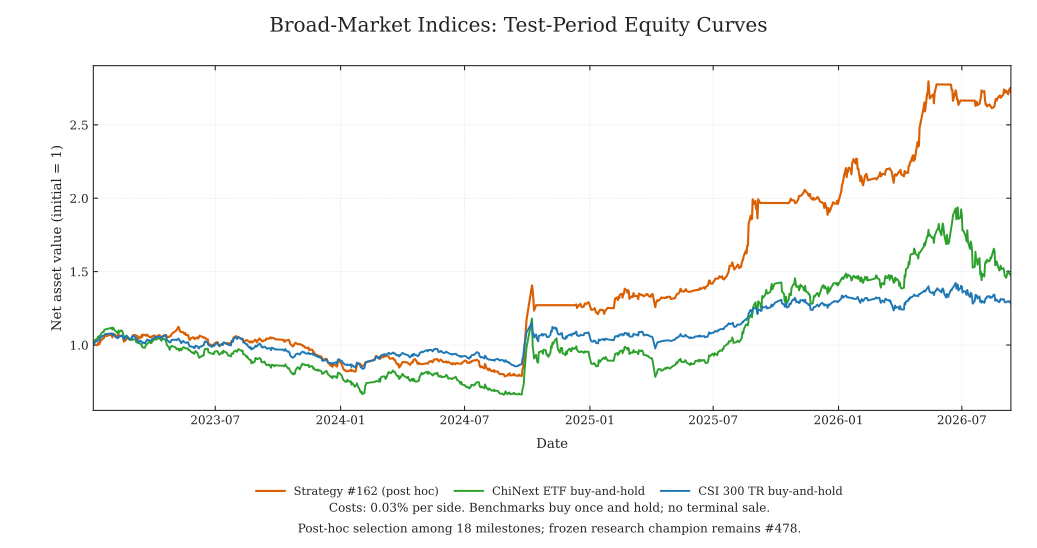

The table this chart was drawn from, first rows:
date, strategy_equity, chinext_equity, csi300_equity
2023-01-03, 1.0, 1.0, 1.0
2023-01-04, 1.0, 0.9997, 0.9997
2023-01-05, 1.0, 1.027, 1.019
2023-01-06, 1.0, 1.036, 1.022
2023-01-09, 0.9997, 1.043, 1.031
2023-01-10, 1.015, 1.059, 1.032
2023-01-11, 1.004, 1.047, 1.03
2023-01-12, 1.007, 1.051, 1.032
2023-01-13, 1.022, 1.066, 1.046
2023-01-16, 1.041, 1.086, 1.063
2023-01-17, 1.044, 1.089, 1.063
2023-01-18, 1.043, 1.088, 1.061
2023-01-19, 1.055, 1.101, 1.067
2023-01-20, 1.06, 1.106, 1.074
2023-01-30, 1.07, 1.117, 1.079
2023-01-31, 1.052, 1.106, 1.068
2023-02-01, 1.065, 1.119, 1.078
2023-02-02, 1.07, 1.113, 1.074
2023-02-03, 1.073, 1.102, 1.064
2023-02-06, 1.063, 1.088, 1.05
2023-02-07, 1.058, 1.085, 1.051
2023-02-08, 1.049, 1.079, 1.047
2023-02-09, 1.076, 1.099, 1.061
2023-02-10, 1.063, 1.087, 1.055
2023-02-13, 1.062, 1.1, 1.064
2023-02-14, 1.061, 1.098, 1.065
2023-02-15, 1.063, 1.088, 1.059
2023-02-16, 1.043, 1.074, 1.051
2023-02-17, 1.023, 1.049, 1.036
2023-02-20, 1.036, 1.06, 1.062
2023-02-21, 1.046, 1.056, 1.064
2023-02-22, 1.046, 1.048, 1.055
2023-02-23, 1.046, 1.052, 1.054
2023-02-24, 1.044, 1.039, 1.043
2023-02-27, 1.039, 1.032, 1.039
2023-02-28, 1.045, 1.04, 1.045
2023-03-01, 1.053, 1.046, 1.06
2023-03-02, 1.059, 1.035, 1.058
2023-03-03, 1.069, 1.037, 1.061
2023-03-06, 1.067, 1.041, 1.056
2023-03-07, 1.063, 1.02, 1.04
2023-03-08, 1.063, 1.018, 1.036
2023-03-09, 1.06, 1.015, 1.033
2023-03-10, 1.041, 1.014, 1.019
2023-03-13, 1.056, 1.009, 1.03
2023-03-14, 1.049, 1.004, 1.024
2023-03-15, 1.068, 1, 1.024
2023-03-16, 1.058, 0.9847, 1.012
2023-03-17, 1.071, 0.9824, 1.017
2023-03-20, 1.068, 0.9816, 1.012
2023-03-21, 1.063, 0.9989, 1.023
2023-03-22, 1.07, 1.001, 1.027
2023-03-23, 1.071, 1.009, 1.038
2023-03-24, 1.063, 1.013, 1.034
2023-03-27, 1.054, 1.024, 1.031
2023-03-28, 1.054, 1.014, 1.027
2023-03-29, 1.051, 1.013, 1.029
2023-03-30, 1.058, 1.02, 1.037
2023-03-31, 1.061, 1.026, 1.041
2023-04-03, 1.065, 1.044, 1.051
... 836 more rows
